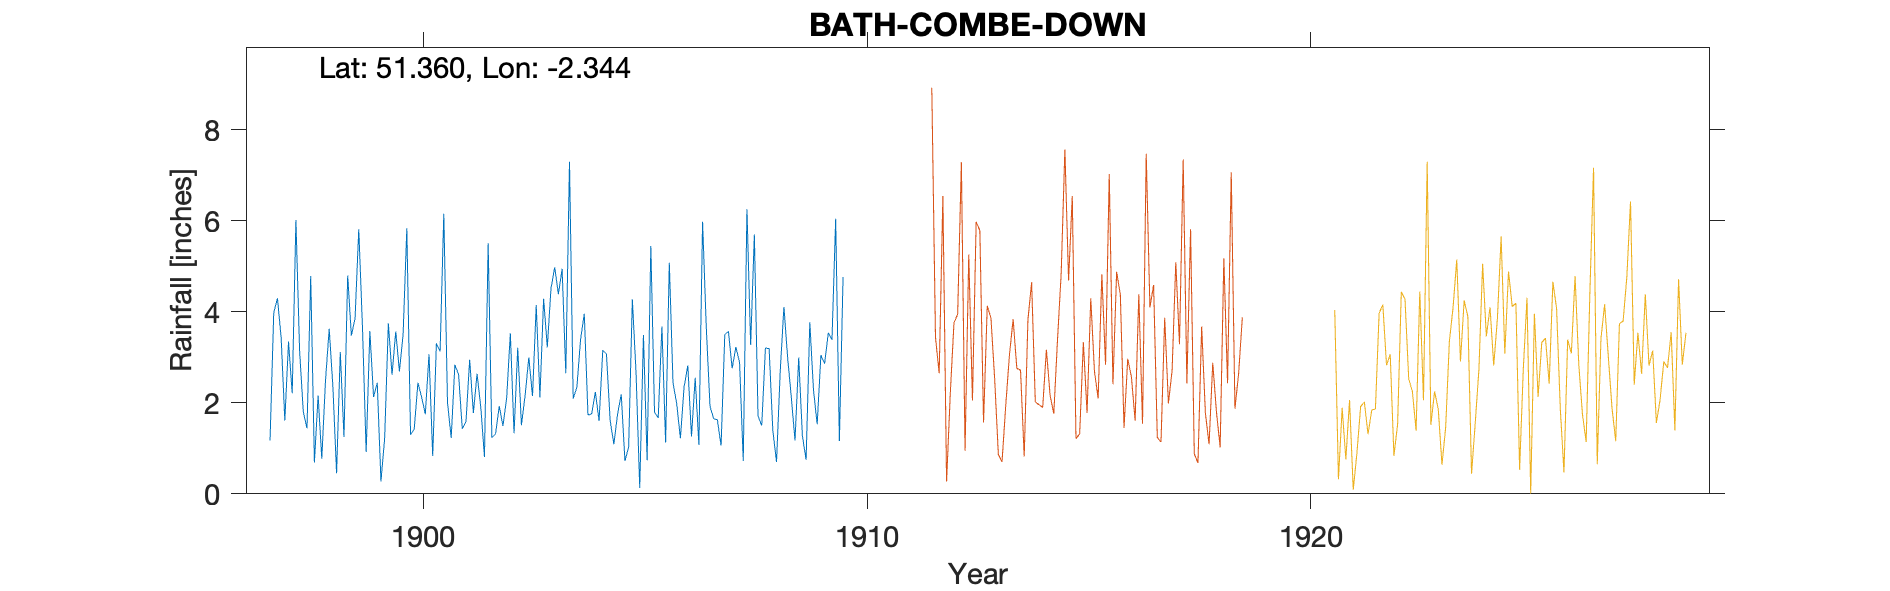

The file beside this chart, header and first rows:
BATH-COMBE-DOWN-(HOPECOTE), , , , , , , , , , , , , , , , , , , , 
Grid ref, ST761623, Long, -2.344, Lat, 51.36, Elevation, 520, ft, , , , , , , , , , , , 
Station no, RR7934, , , , , , , , , , , , , , , , , , , 
, 1890, 1891, 1892, 1893, 1894, 1895, 1896, 1897, 1898, 1899, 1900, 1901, 1902, 1903, 1904, 1905, 1906, 1907, 1908, 1909
January, , , , , , , , 1.17, 0.69, 5.82, 3.52, 2.01, 1.24, 4.15, 3.4, 0.72, 5.08, 1.65, 1.71, 1.27
February, , , , , , , , 3.98, 2.16, 3.67, 5.84, 1.23, 1.32, 2.12, 3.96, 1.03, 2.44, 1.63, 1.5, 0.75
March, , , , , , , , 4.3, 0.77, 0.92, 1.3, 2.84, 1.93, 4.29, 1.73, 4.28, 1.98, 1.06, 3.21, 3.77
April, , , , , , , , 3.44, 2.49, 3.58, 1.42, 2.62, 1.49, 3.22, 1.76, 2.66, 1.22, 3.5, 3.19, 2.28
May, , , , , , , , 1.61, 3.63, 2.13, 2.44, 1.43, 2.1, 4.52, 2.24, 0.13, 2.35, 3.57, 1.39, 1.53
June, , , , , , , , 3.35, 2.36, 2.44, 2.13, 1.59, 3.53, 4.98, 1.6, 3.49, 2.82, 2.76, 0.7, 3.05
July, , , , , , , , 2.21, 0.45, 0.27, 1.75, 2.95, 1.33, 4.39, 3.16, 0.74, 1.26, 3.23, 2.7, 2.86
August, , , , , , , , 6.02, 3.12, 1.22, 3.07, 1.78, 3.21, 4.95, 3.07, 5.45, 2.55, 2.89, 4.11, 3.54
September, , , , , , , , 3.13, 1.25, 3.75, 0.83, 2.64, 1.51, 2.65, 1.61, 1.79, 1.08, 0.72, 3, 3.39
October, , , , , , , , 1.8, 4.8, 2.62, 3.31, 1.91, 2.17, 7.3, 1.09, 1.67, 5.98, 6.26, 2.12, 6.05
November, , , , , , , , 1.44, 3.48, 3.57, 3.13, 0.81, 3, 2.09, 1.75, 3.68, 3.66, 3.27, 1.17, 1.16
December, , , , , , , , 4.79, 3.86, 2.69, 6.16, 5.51, 2.15, 2.35, 2.19, 1.13, 1.93, 5.7, 3, 4.77
Total, , , , , , , , 37.24, 29.06, 32.68, 34.9, 27.32, 24.98, 47.01, 27.56, 26.77, 32.35, 36.24, 27.8, 34.42
Hopecote Church Rd, , , , , , , , , , , , , , , , , , , , 
1911 Nov Gauge moved 400yds W of 1909 po…, , , , , , , , , , , , , , , , , , , , 
